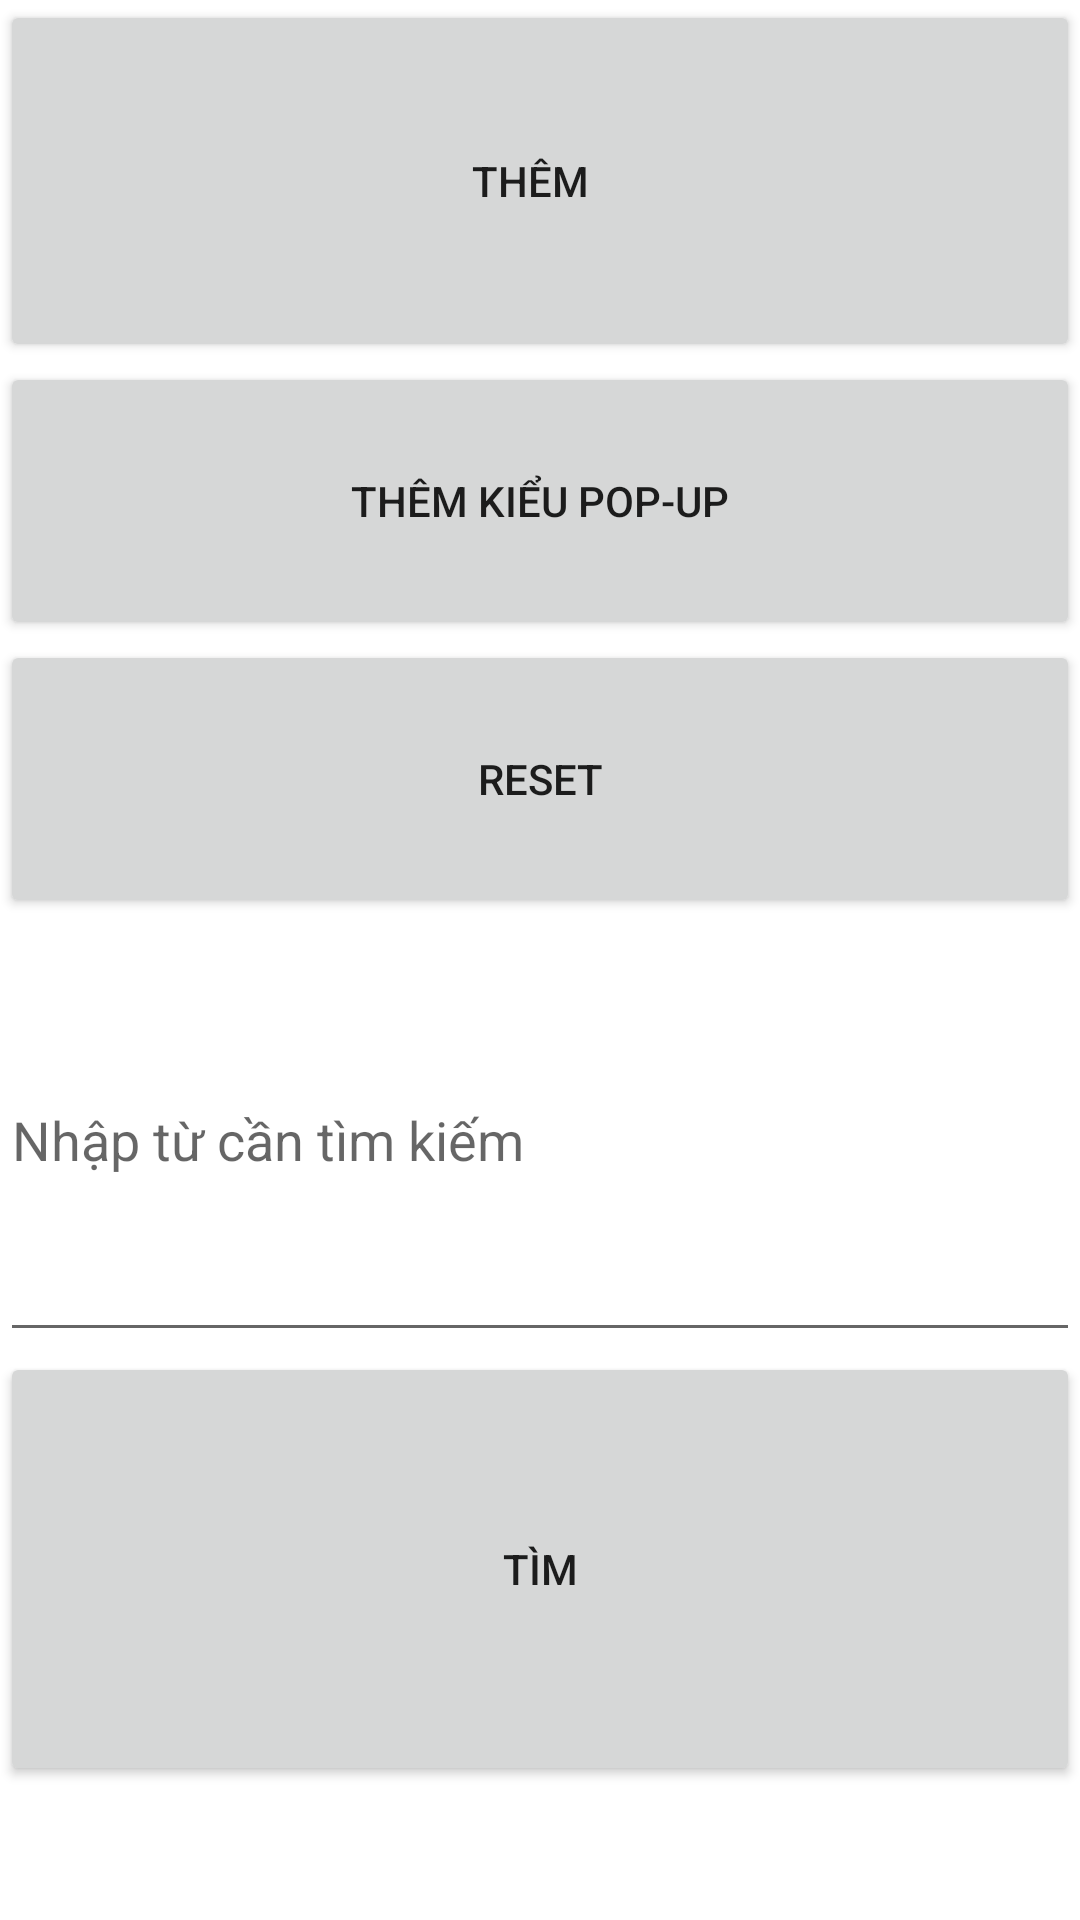

Reconstruct the res/layout file that produces this screen, plus the resources it refers to.
<!-- AndroidManifest.xml: application theme Theme.OnThiAndroidV3 -->
<!-- res/layout/activity_main.xml -->
<?xml version="1.0" encoding="utf-8"?>
<LinearLayout xmlns:android="http://schemas.android.com/apk/res/android"
    xmlns:app="http://schemas.android.com/apk/res-auto"
    xmlns:tools="http://schemas.android.com/tools"
    android:layout_width="match_parent"
    android:layout_height="match_parent"
    tools:context=".MainActivity"
    android:orientation="vertical">

    <Button
        android:id="@+id/btnThem"
        android:layout_width="match_parent"
        android:layout_height="76dp"
        android:layout_weight="1"
        android:text="Thêm  " />

    <Button
        android:id="@+id/btnAddPopUp"
        android:layout_width="match_parent"
        android:layout_height="wrap_content"
        android:layout_weight="1"
        android:text="Thêm kiểu pop-up" />

    <Button
        android:id="@+id/btnReset"
        android:layout_width="match_parent"
        android:layout_height="wrap_content"
        android:layout_weight="1"
        android:text="Reset" />

    <EditText
        android:id="@+id/edtTimKiem"
        android:layout_width="match_parent"
        android:layout_height="100dp"
        android:layout_weight="1"
        android:ems="10"
        android:hint="Nhập từ cần tìm kiếm"
        android:inputType="textPersonName" />

    <Button
        android:id="@+id/btnTim"
        android:layout_width="match_parent"
        android:layout_height="100dp"
        android:layout_weight="1"
        android:text="Tìm" />

    <androidx.recyclerview.widget.RecyclerView
        android:id="@+id/rclView"
        android:layout_width="match_parent"
        android:layout_height="wrap_content"
        android:layout_weight="1" />

</LinearLayout>
<!-- resources referenced by this layout -->
<resources>
  <style name="Theme.OnThiAndroidV3" parent="Theme.MaterialComponents.DayNight.DarkActionBar">
          
          <item name="colorPrimary">@color/purple_500</item>
          <item name="colorPrimaryVariant">@color/purple_700</item>
          <item name="colorOnPrimary">@color/white</item>
          
          <item name="colorSecondary">@color/teal_200</item>
          <item name="colorSecondaryVariant">@color/teal_700</item>
          <item name="colorOnSecondary">@color/black</item>
          
          <item name="android:statusBarColor" tools:targetApi="l">?attr/colorPrimaryVariant</item>
          
      </style>
  <!-- not gathered from this repository: default colours our renderer supplied (Android Studio template values) -->
  <color name="purple_500">#FF6200EE</color>
  <color name="purple_700">#FF3700B3</color>
  <color name="teal_200">#FF03DAC5</color>
  <color name="teal_700">#FF018786</color>
  <color name="black">#FF000000</color>
  <color name="white">#FFFFFFFF</color>
</resources>
